Photos from the image-classification dataset "data" in the GitHub repository vaishgandikota-collab/Defect-detector. Its 6 classes are: crazing, inclusion, normal, pitted surface, rolled-in scale, scratches.

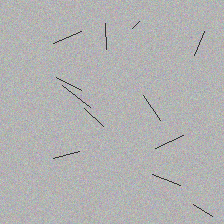
Label: crazing

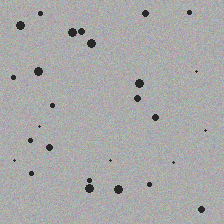
Label: pitted surface

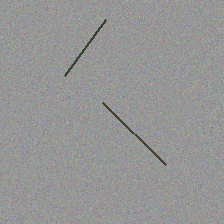
Label: scratches

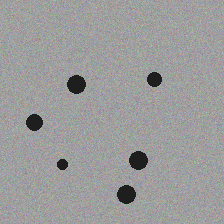
Label: inclusion

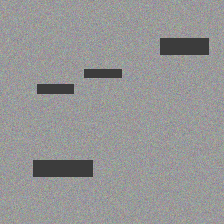
Label: rolled-in scale

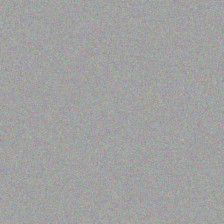
Label: normal
